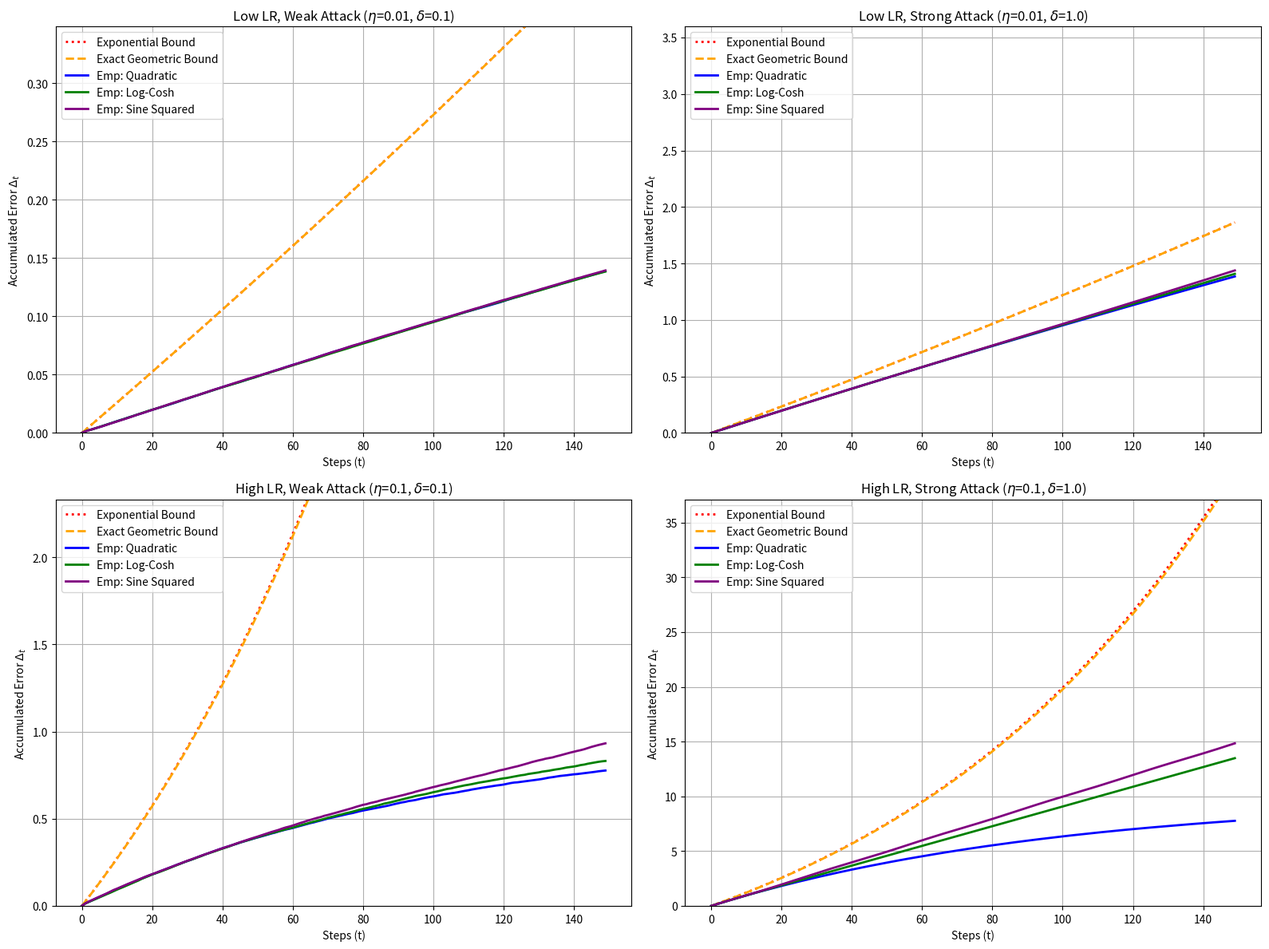

Reproduce this figure in Python.
import numpy as np
import matplotlib.pyplot as plt

def get_gradient(theta, beta, loss_type="quadratic"):
    if loss_type == "quadratic":
        return beta * theta
    elif loss_type == "logcosh":
        return beta * np.tanh(theta)
    elif loss_type == "nonconvex":
        return (beta / 2.0) * np.sin(2.0 * theta)
    else:
        raise ValueError("Unknown loss type")

def run_simulation(beta, eta, T, delta, sigma, sigma_tilde, loss_type="quadratic", num_runs=500):
    theta_clean = np.zeros((num_runs, T))
    theta_poison = np.zeros((num_runs, T))
    
    for t in range(T - 1):
        noise_clean = np.random.normal(0, sigma, num_runs)
        noise_poison = np.random.normal(0, sigma_tilde, num_runs)
        
        g_clean = get_gradient(theta_clean[:, t], beta, loss_type) + noise_clean
        g_poison = get_gradient(theta_poison[:, t], beta, loss_type) + delta + noise_poison
        
        theta_clean[:, t+1] = theta_clean[:, t] - eta * g_clean
        theta_poison[:, t+1] = theta_poison[:, t] - eta * g_poison

    empirical_divergence = np.mean(np.abs(theta_poison - theta_clean), axis=0)
    
    E_norm_noise = (sigma + sigma_tilde) * np.sqrt(2 / np.pi)
    K = np.abs(delta) + E_norm_noise
    
    time_steps = np.arange(T)
    geom_bound = (K / beta) * ((1 + eta * beta)**time_steps - 1)
    exp_bound = (K / beta) * (np.exp(eta * beta * time_steps) - 1)
    
    return time_steps, empirical_divergence, geom_bound, exp_bound

def plot_eta_delta_grid():
    beta, T, sigma, sigma_tilde = 0.1, 150, 0.1, 0.1
    
    # Configurations : croisement de eta (LR) et delta (Attack)
    configs = [
        {"eta": 0.01, "delta": 0.1, "title": "Low LR, Weak Attack"},
        {"eta": 0.01, "delta": 1.0, "title": "Low LR, Strong Attack"},
        {"eta": 0.1,  "delta": 0.1, "title": "High LR, Weak Attack"},
        {"eta": 0.1,  "delta": 1.0, "title": "High LR, Strong Attack"}
    ]
    
    losses = [
        ("quadratic", "Quadratic", "blue"),
        ("logcosh", "Log-Cosh", "green"),
        ("nonconvex", "Sine Squared", "purple")
    ]
    
    fig, axes = plt.subplots(2, 2, figsize=(16, 12))
    axes = axes.flatten()
    
    for idx, conf in enumerate(configs):
        eta = conf["eta"]
        delta = conf["delta"]
        ax = axes[idx]
        
        # Les bornes théoriques ne dépendent que des hyperparamètres, pas de la topologie
        t, _, geom_b, exp_b = run_simulation(beta, eta, T, delta, sigma, sigma_tilde, loss_type="quadratic")
        
        ax.plot(t, exp_b, label="Exponential Bound", linestyle=":", color='red', linewidth=2)
        ax.plot(t, geom_b, label="Exact Geometric Bound", linestyle="--", color='orange', linewidth=2)
        
        max_emp = 0
        for loss_type, label, color in losses:
            _, emp_div, _, _ = run_simulation(beta, eta, T, delta, sigma, sigma_tilde, loss_type=loss_type)
            ax.plot(t, emp_div, label=f"Emp: {label}", linewidth=2, color=color)
            max_emp = max(max_emp, np.max(emp_div))
            
        ax.set_title(f"{conf['title']} ($\\eta$={eta}, $\\delta$={delta})")
        ax.set_xlabel("Steps (t)")
        ax.set_ylabel("Accumulated Error $\\Delta_t$")
        ax.legend(loc="upper left")
        ax.grid(True)
        
        # Limite dynamique de l'axe Y pour préserver la lisibilité des divergences empiriques
        ax.set_ylim(0, max_emp * 2.5)

    plt.tight_layout()
    plt.show()

if __name__ == "__main__":
    plot_eta_delta_grid()
